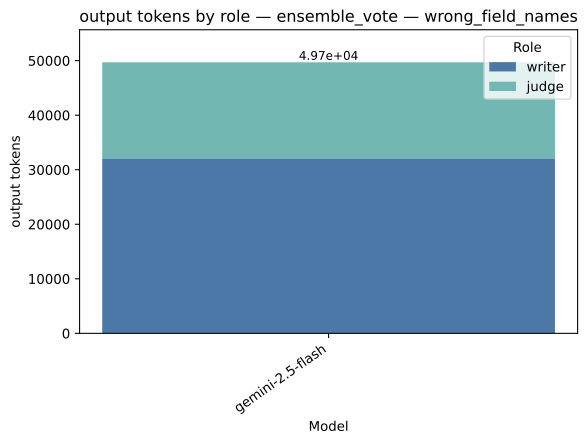

The file beside this chart, header and first rows:
strategy, model, role, value, total
ensemble_vote, gemini-2.5-flash, writer, 32089, 49697
ensemble_vote, gemini-2.5-flash, judge, 17608, 49697
